Run: headless pygame with SDL's dummy video driver; simulated clock (each Clock.tick advances the game by its frame time, no real sleeping); random seed 0; keys injected as events and as key.get_pressed() state; no mouse input.
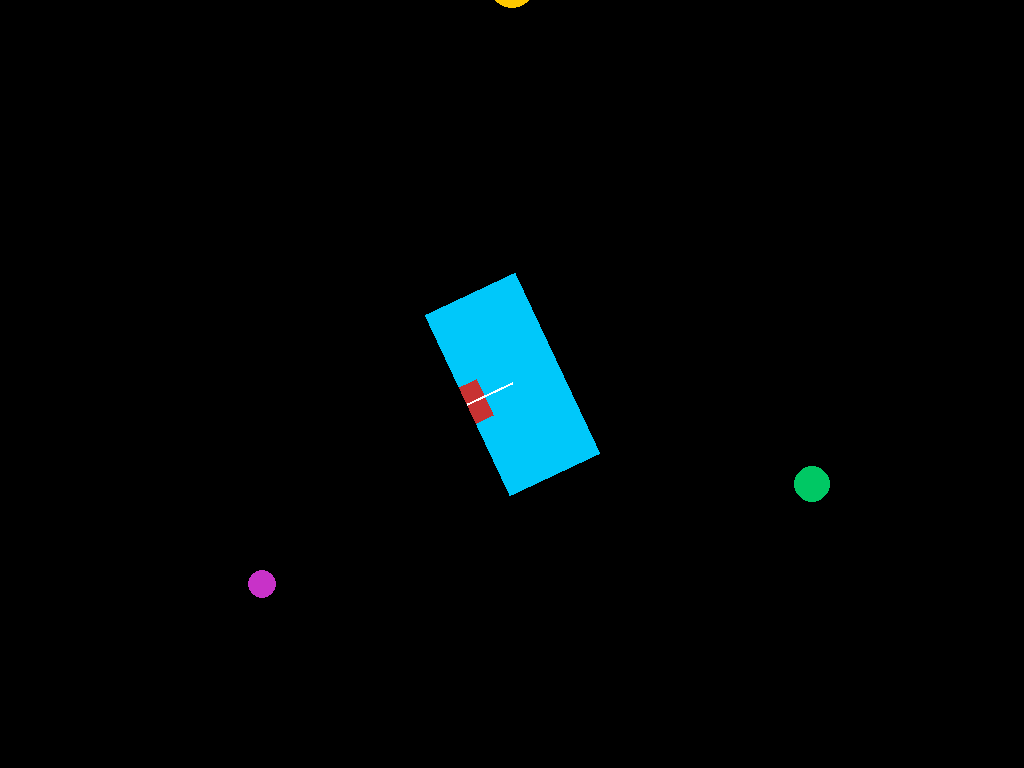
Frame 1 of 4 · flips 1–60 · no input
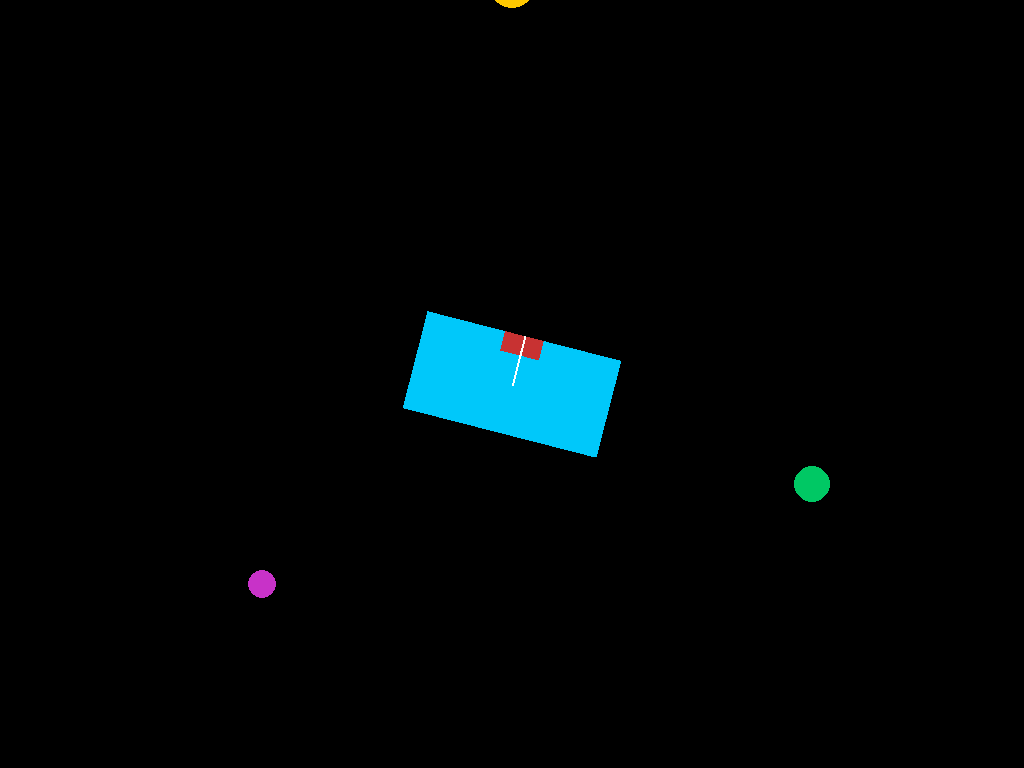
Frame 2 of 4 · flips 61–180 · tapped SPACE, RETURN · held RIGHT (→), D
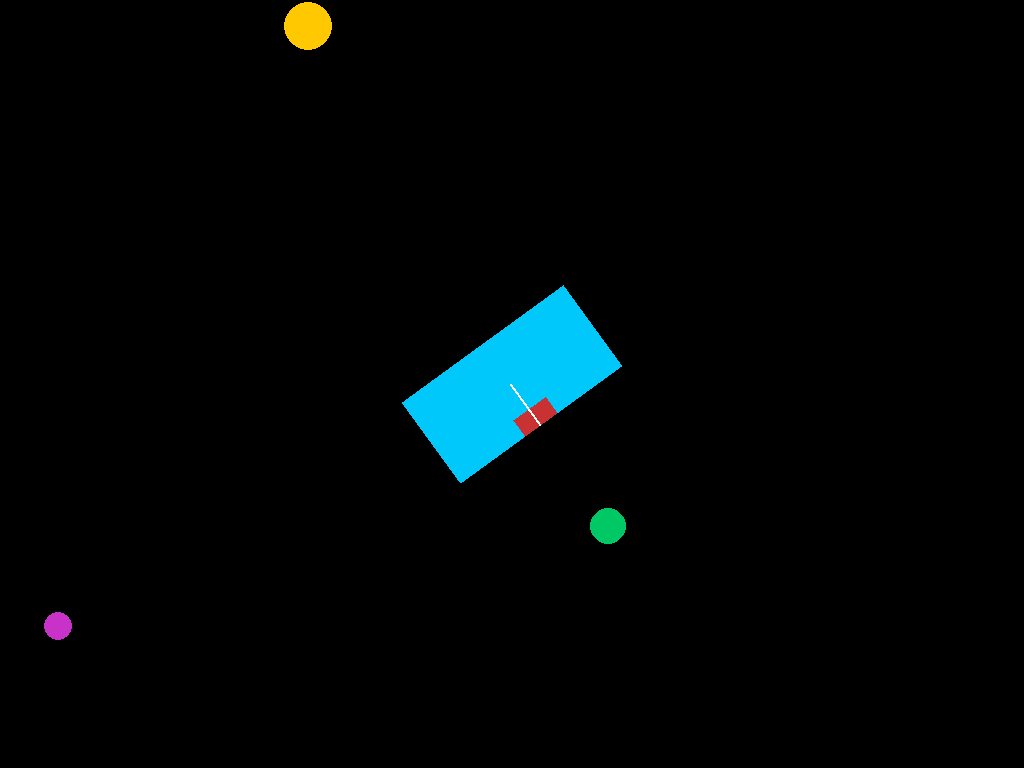
Frame 3 of 4 · flips 181–300 · held DOWN (↓), S
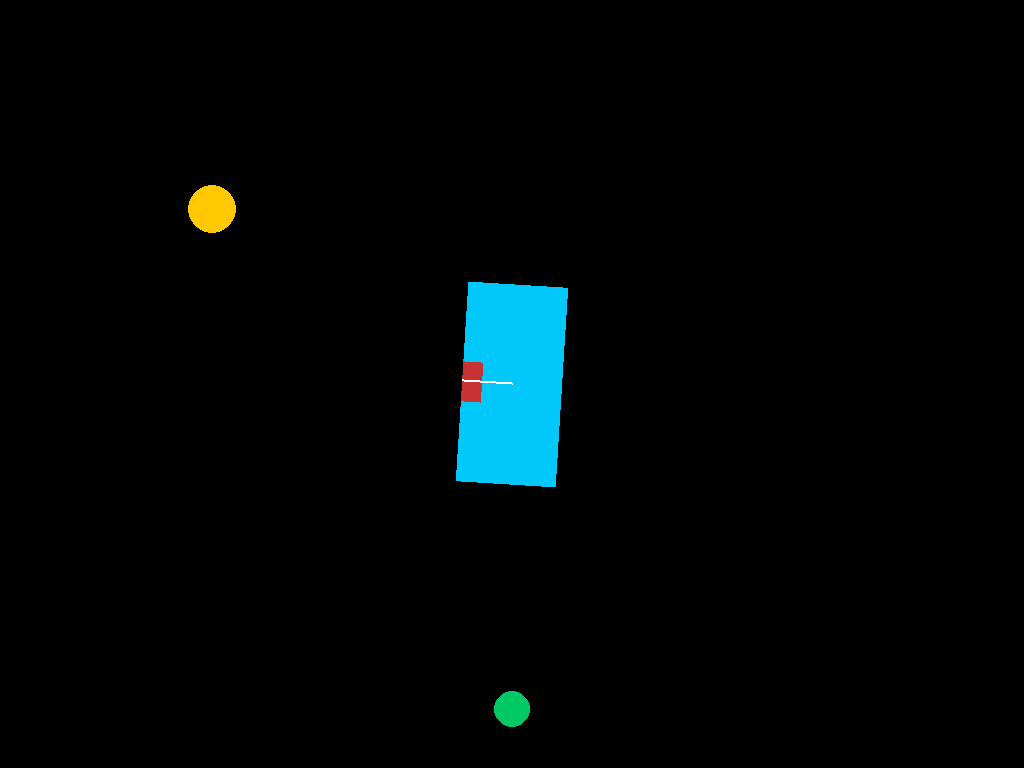
Frame 4 of 4 · flips 301–420 · held LEFT (←), A, UP (↑), W

The pygame program that drew these frames:

import pygame
import math

pygame.init()
info = pygame.display.Info()
screen_width = info.current_w
screen_height = info.current_h
screen = pygame.display.set_mode((screen_width, screen_height), pygame.FULLSCREEN)
background_color = (0, 0, 0)
clock = pygame.time.Clock()

# Rectangle surface (width, height) — this is the player and stays fixed on screen
rect_size = (200, 100)
rect_color = (0, 200, 250)
rect_surface = pygame.Surface(rect_size, pygame.SRCALPHA)
rect_surface.fill(rect_color)

# Direction indicator (drawn on top of the rectangle surface so it rotates together)
indicator_size = (40, 20)
indicator_color = (200, 50, 50)
ind_w, ind_h = indicator_size
rect_w, rect_h = rect_size
pygame.draw.rect(rect_surface, indicator_color, (rect_w // 2 - ind_w // 2, 0, ind_w, ind_h))
pygame.draw.line(rect_surface, (255, 255, 255), (rect_w // 2, rect_h // 2), (rect_w // 2, 0), 2)

# Player angle and fixed screen center
angle = 0
player_screen_center = (screen_width // 2, screen_height // 2)

# Player position in world coordinates (the player stays at screen center; world moves around them)
player_world_pos = [0.0, 0.0]

# Some example world objects at fixed world positions
world_objects = [
    {"pos": [0.0, -400.0], "color": (255, 200, 0), "radius": 24},
    {"pos": [300.0, 100.0], "color": (0, 200, 100), "radius": 18},
    {"pos": [-250.0, 200.0], "color": (200, 50, 200), "radius": 14},
]

speed = 240.0  # pixels per second (player movement in world space)

running = True
while running:
    dt = clock.tick(60) / 1000.0

    for event in pygame.event.get():
        if event.type == pygame.QUIT:
            running = False
        if event.type == pygame.KEYDOWN and event.key == pygame.K_ESCAPE:
            running = False

    # rotate player (still rotates on-screen)
    angle = (angle + 120 * dt) % 360

    # movement controls: move player in world space; player stays visually centered
    keys = pygame.key.get_pressed()
    if keys[pygame.K_w] or keys[pygame.K_UP]:
        rad = math.radians(angle)
        dx = -math.sin(rad)
        dy = -math.cos(rad)
        player_world_pos[0] += dx * speed * dt
        player_world_pos[1] += dy * speed * dt
    if keys[pygame.K_s] or keys[pygame.K_DOWN]:
        rad = math.radians(angle)
        dx = -math.sin(rad)
        dy = -math.cos(rad)
        player_world_pos[0] -= dx * speed * dt
        player_world_pos[1] -= dy * speed * dt

    # compute world offset so objects are drawn relative to the player's world position
    world_offset_x = player_screen_center[0] - player_world_pos[0]
    world_offset_y = player_screen_center[1] - player_world_pos[1]

    screen.fill(background_color)

    # draw world objects shifted by world offset
    for obj in world_objects:
        screen_x = int(obj["pos"][0] + world_offset_x)
        screen_y = int(obj["pos"][1] + world_offset_y)
        pygame.draw.circle(screen, obj["color"], (screen_x, screen_y), obj["radius"])

    # draw player at fixed screen center (rotated)
    rotated_surface = pygame.transform.rotate(rect_surface, angle)
    rotated_rect = rotated_surface.get_rect(center=player_screen_center)
    screen.blit(rotated_surface, rotated_rect)

    pygame.display.flip()

pygame.quit()
